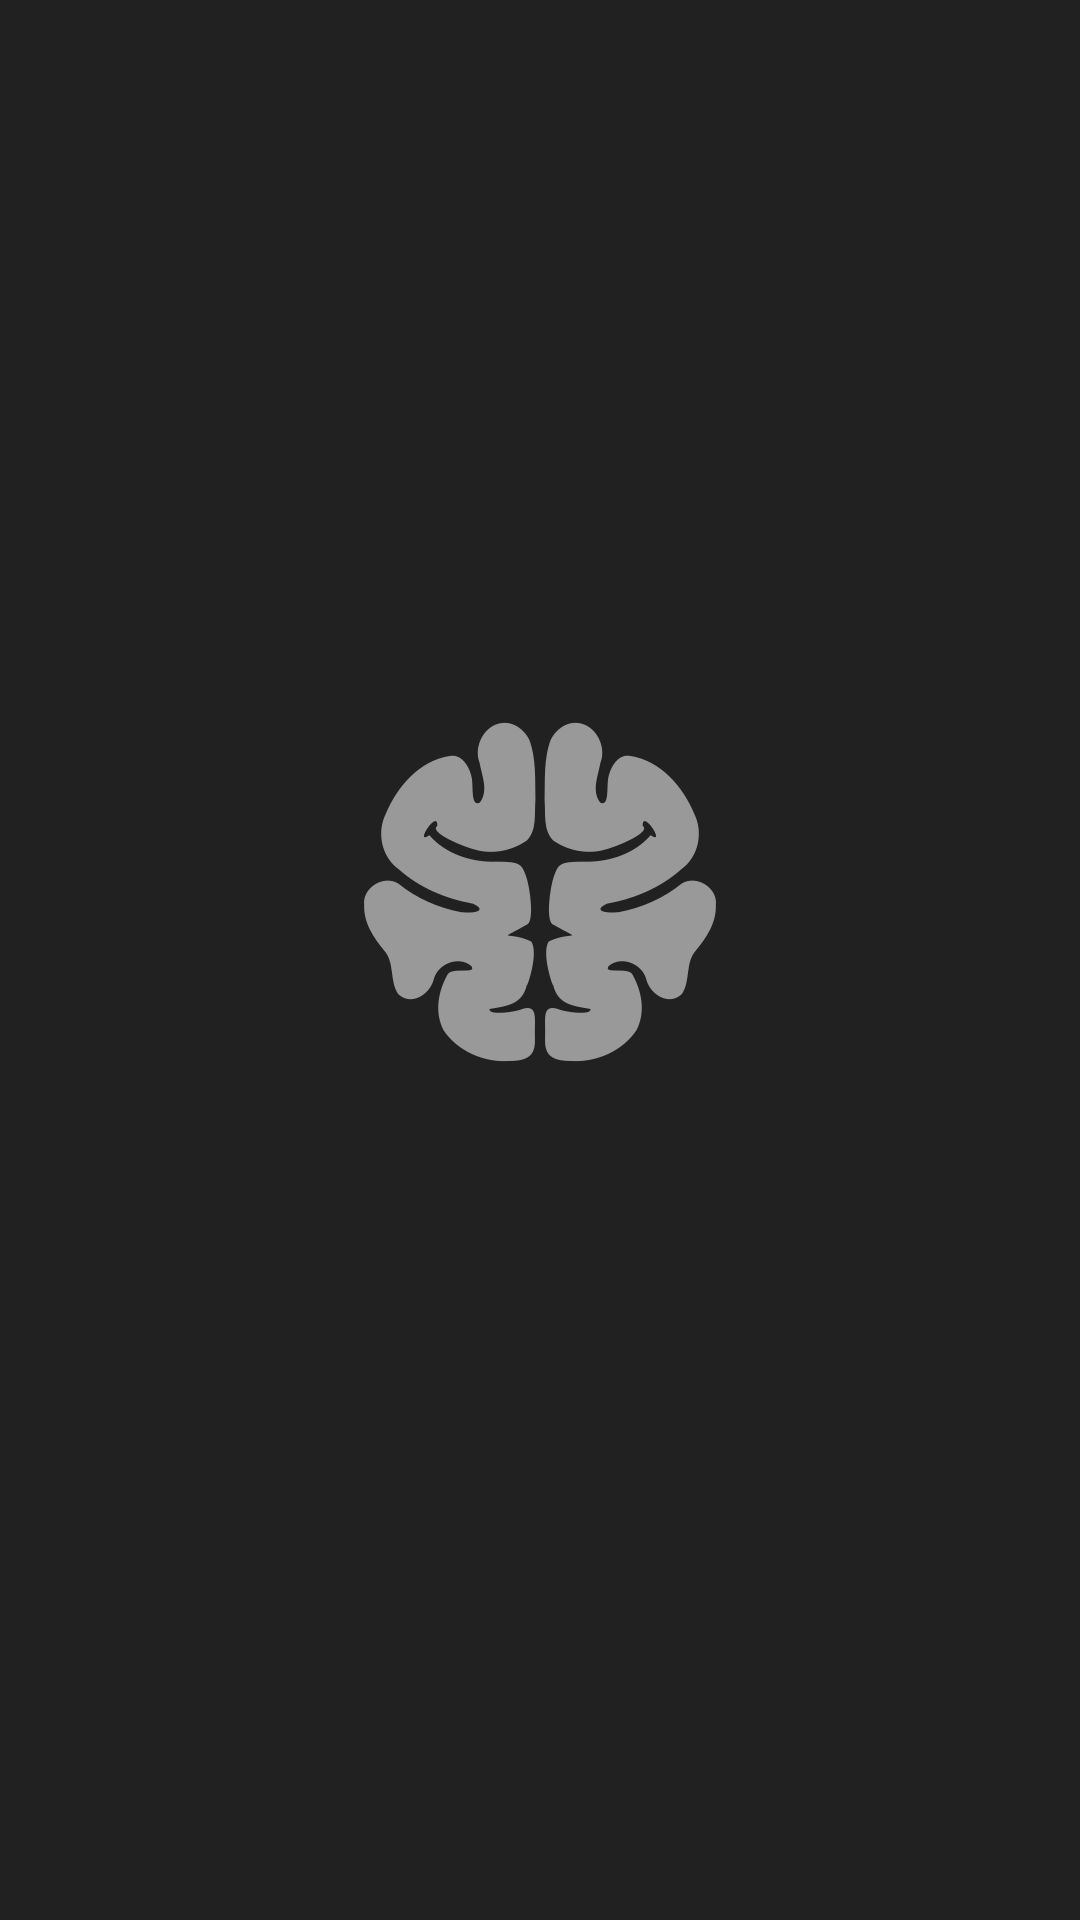

Write the Android layout XML for this screen, with the resource values it uses.
<!-- AndroidManifest.xml: application theme AppTheme -->
<!-- res/layout/practice_break_fragment.xml -->
<?xml version="1.0" encoding="utf-8"?>
<FrameLayout xmlns:android="http://schemas.android.com/apk/res/android"
    android:layout_width="match_parent"
    android:layout_height="match_parent"
    android:padding="16dp">

    <LinearLayout
        android:layout_width="match_parent"
        android:layout_height="wrap_content"
        android:layout_gravity="center_vertical"
        android:orientation="vertical">

        <ImageButton
            android:id="@+id/random"
            android:layout_width="wrap_content"
            android:layout_height="wrap_content"
            android:layout_gravity="center_horizontal"
            android:background="@null"
            android:src="@drawable/clickable_logo" />

        <TextView
            android:id="@+id/break_time"
            android:layout_width="match_parent"
            android:layout_height="wrap_content"
            android:layout_marginTop="16dp"
            android:gravity="center"
            android:textAppearance="@style/TextAppearance.AppCompat.Large" />

    </LinearLayout>

</FrameLayout>
<!-- resources referenced by this layout -->
<resources>
  <!-- drawable clickable_logo (drawable) -->
  <?xml version="1.0" encoding="utf-8"?>
  <selector xmlns:android="http://schemas.android.com/apk/res/android">
      <item android:state_pressed="true">
          <bitmap android:src="@drawable/logo" android:tint="@color/accent" />
      </item>
      <item>
          <bitmap android:src="@drawable/logo" />
      </item>
  </selector>
  <style name="AppTheme" parent="Theme.AppCompat">
          <item name="android:windowBackground">@color/background</item>
          <item name="colorPrimary">@color/primary</item>
          <item name="colorPrimaryDark">@color/primary_dark</item>
          <item name="colorAccent">@color/accent</item>
          <item name="android:keepScreenOn">true</item>
      </style>
  <!-- drawable logo: png bitmap (drawable-hdpi, 9898 bytes) -->
  <color name="accent">#FFC107</color>
  <color name="background">#212121</color>
  <color name="primary">#FF5722</color>
  <color name="primary_dark">#E64A19</color>
</resources>
